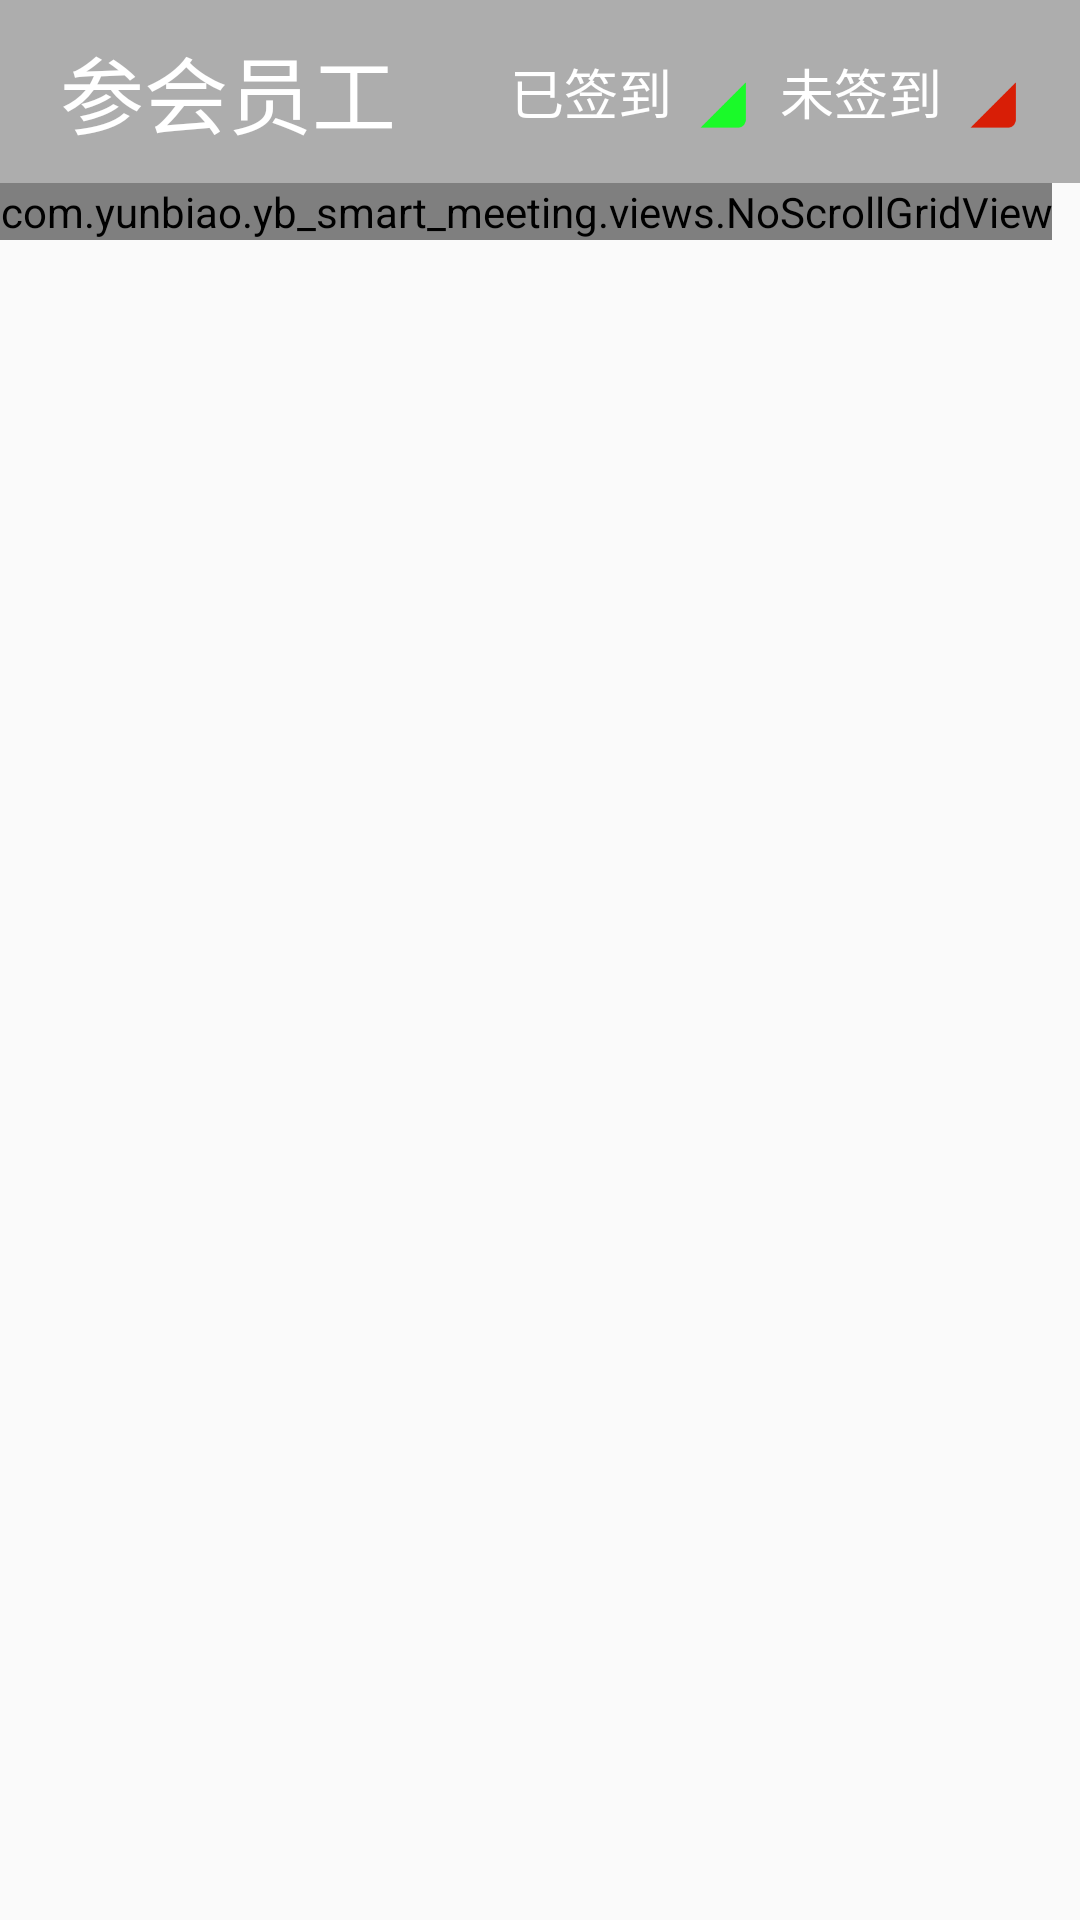

Produce the Android XML layout that renders to this screen, including the resource entries it uses.
<!-- AndroidManifest.xml: application theme AppTheme -->
<!-- res/layout/fragment_inside.xml -->
<?xml version="1.0" encoding="utf-8"?>
<LinearLayout xmlns:android="http://schemas.android.com/apk/res/android"
    xmlns:tools="http://schemas.android.com/tools"
    android:layout_width="match_parent"
    android:orientation="vertical"
    android:layout_height="wrap_content">

    <RelativeLayout
        android:background="#4F000000"
        android:layout_width="match_parent"
        android:layout_height="wrap_content">
        <TextView
            android:id="@+id/tv_title"
            android:layout_width="wrap_content"
            android:layout_height="wrap_content"
            android:paddingLeft="20dp"
            android:paddingTop="10dp"
            android:paddingBottom="10dp"
            android:text="参会员工"
            android:textColor="@color/white"
            android:textSize="28dp" />

        <LinearLayout
            android:layout_marginRight="20dp"
            android:layout_alignParentRight="true"
            android:layout_centerVertical="true"
            android:layout_width="wrap_content"
            android:layout_height="wrap_content">

            <TextView
                android:layout_gravity="bottom"
                android:textSize="18dp"
                android:textColor="@color/white"
                android:text="已签到"
                android:layout_width="wrap_content"
                android:layout_height="wrap_content" />
            <ImageView
                android:layout_gravity="bottom"
                android:src="@mipmap/signed"
                android:layout_width="26dp"
                android:layout_height="26dp" />

            <TextView
                android:layout_gravity="bottom"
                android:layout_marginLeft="10dp"
                android:textSize="18dp"
                android:textColor="@color/white"
                android:text="未签到"
                android:layout_width="wrap_content"
                android:layout_height="wrap_content" />
            <ImageView
                android:layout_gravity="bottom"
                android:src="@mipmap/nosigned"
                android:layout_width="26dp"
                android:layout_height="26dp" />
        </LinearLayout>
    </RelativeLayout>

    <com.yunbiao.yb_smart_meeting.views.NoScrollGridView
        android:overScrollMode="never"
        android:numColumns="12"
        android:id="@+id/gv_inside"
        android:layout_width="wrap_content"
        android:layout_height="wrap_content"/>

</LinearLayout>
<!-- resources referenced by this layout -->
<resources>
  <!-- mipmap nosigned: png bitmap (mipmap-mdpi, 949 bytes) -->
  <!-- mipmap signed: png bitmap (mipmap-mdpi, 950 bytes) -->
  <style name="AppTheme" parent="Theme.AppCompat.Light.NoActionBar">
          
          <item name="colorPrimary">@color/colorPrimary</item>
          <item name="colorPrimaryDark">@color/colorPrimaryDark</item>
          <item name="colorAccent">@color/colorAccent</item>
          <item name="android:windowNoTitle">true</item>
      </style>
  <!-- not gathered from this repository: default colours our renderer supplied (Android Studio template values) -->
  <color name="white">#FFFFFFFF</color>
  <color name="colorPrimary">#FF6200EE</color>
  <color name="colorPrimaryDark">#FF3700B3</color>
  <color name="colorAccent">#FF03DAC5</color>
</resources>
